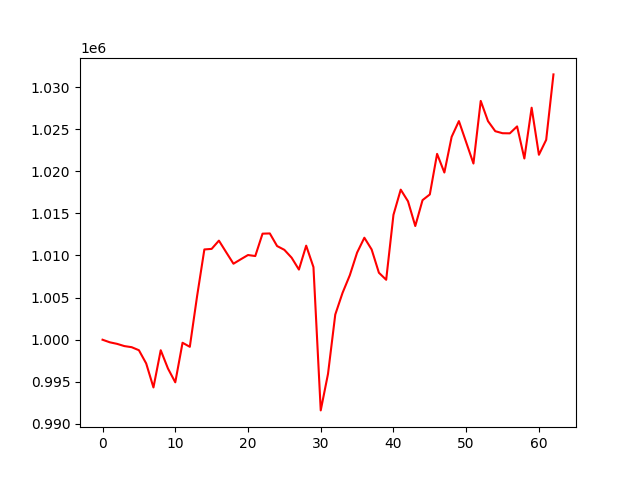

Source data for this figure (header and first rows):
, 0
0, 1000000
1, 999694
2, 999509
3, 999246
4, 999115
5, 998755
6, 997185
7, 994335
8, 998751
9, 996573
10, 994944
11, 999639
12, 999161
13, 1005174
14, 1010717
15, 1010783
16, 1011765
17, 1010385
18, 1009023
19, 1009546
20, 1010054
21, 1009934
22, 1012590
23, 1012618
24, 1011120
25, 1010669
26, 1009734
27, 1008328
28, 1011166
29, 1008620
30, 991611
31, 995942
32, 1002991
33, 1005562
34, 1007657
35, 1010340
36, 1012109
37, 1010714
38, 1007952
39, 1007117
40, 1014823
41, 1017815
42, 1016434
43, 1013497
44, 1016571
45, 1017246
46, 1022061
47, 1019849
48, 1024082
49, 1025953
50, 1023438
51, 1020916
52, 1028350
53, 1025948
54, 1024754
55, 1024514
56, 1024499
57, 1025322
58, 1021513
59, 1027541
... 3 more rows
